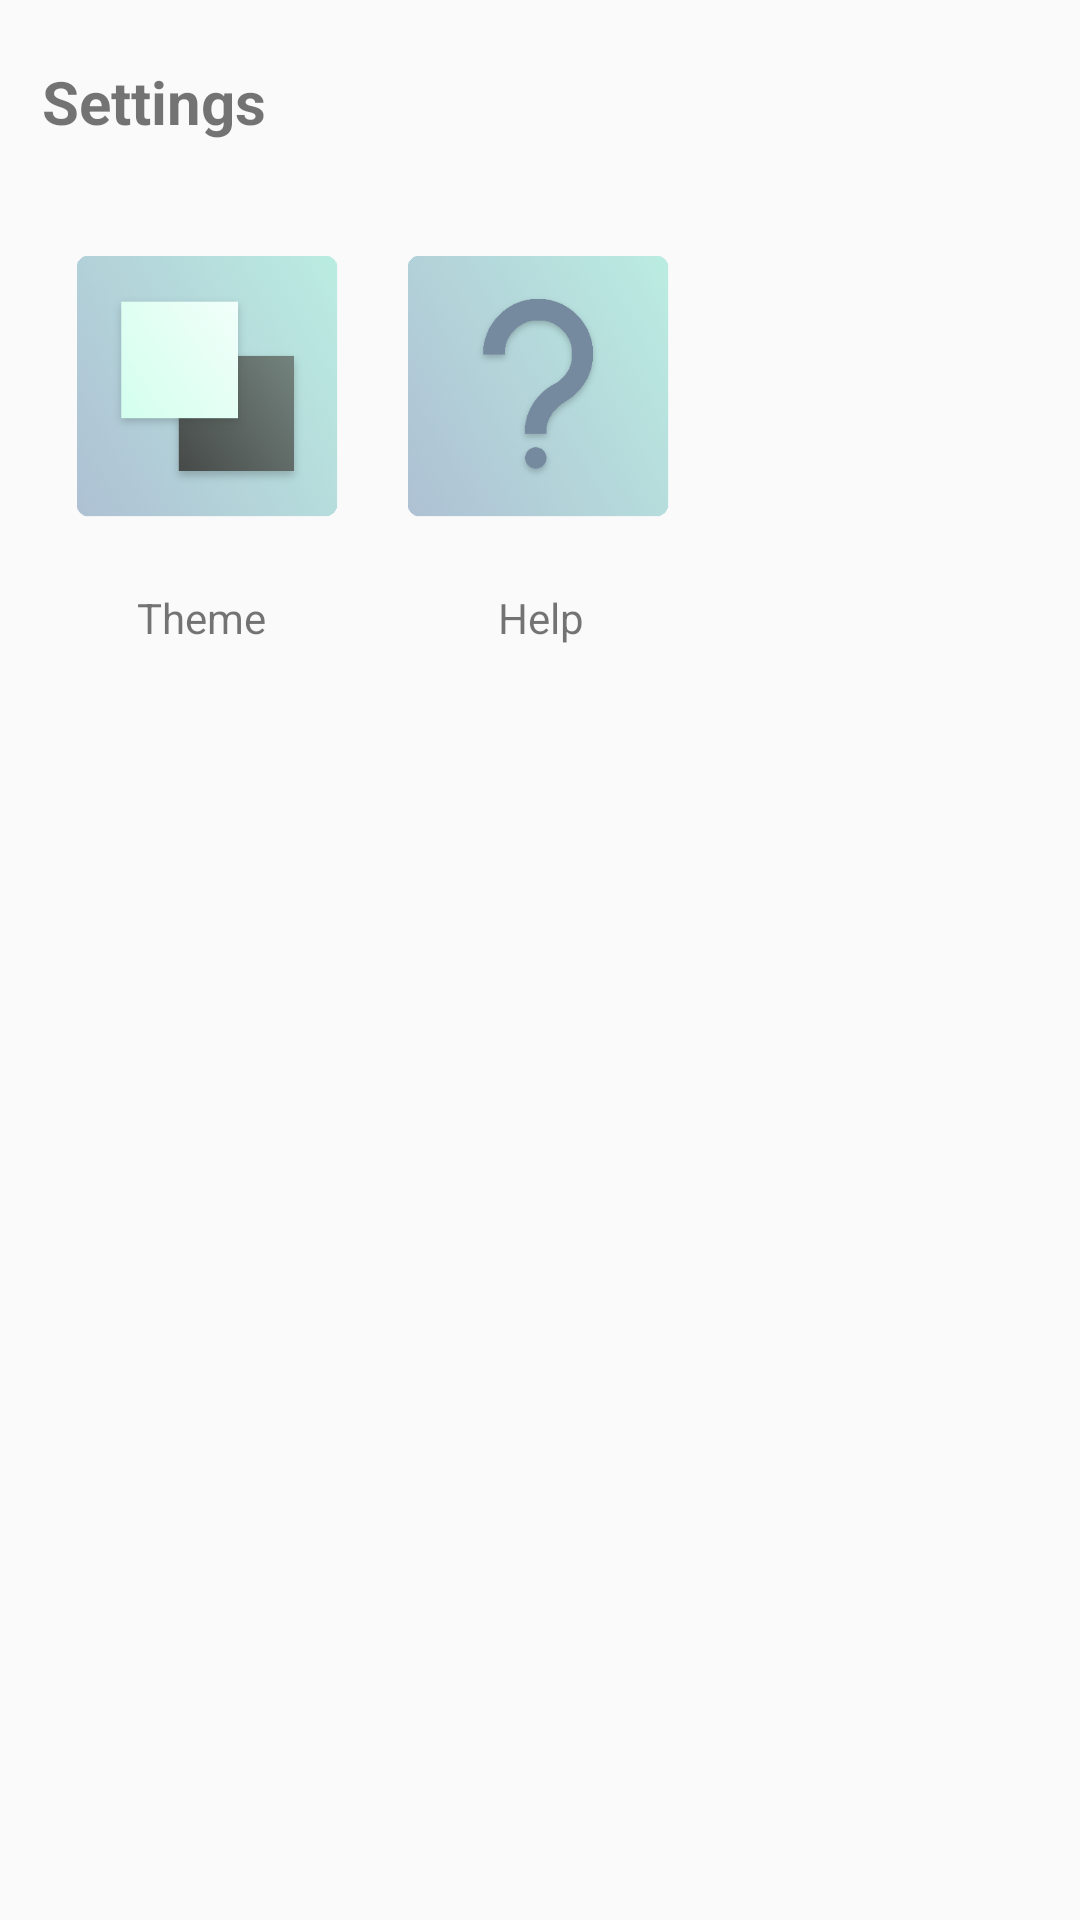

This screen was rendered from an Android layout file. Write that file and the resources it references.
<!-- AndroidManifest.xml: application theme AppTheme -->
<!-- res/layout/activity_settings.xml -->
<?xml version="1.0" encoding="utf-8"?>
<android.support.constraint.ConstraintLayout xmlns:android="http://schemas.android.com/apk/res/android"
    xmlns:app="http://schemas.android.com/apk/res-auto"
    xmlns:tools="http://schemas.android.com/tools"
    android:layout_width="match_parent"
    android:layout_height="match_parent"
    tools:context="com.cl.emphasize.SettingsActivity">

    <Button
        android:id="@+id/themeButton"
        android:layout_width="110dp"
        android:layout_height="110dp"
        android:background="@drawable/theme_custombutton"
        app:layout_constraintBottom_toBottomOf="parent"
        app:layout_constraintHorizontal_bias="0.058"
        app:layout_constraintLeft_toLeftOf="parent"
        app:layout_constraintRight_toRightOf="parent"
        app:layout_constraintTop_toTopOf="parent"
        app:layout_constraintVertical_bias="0.14" />

    <Button
        android:id="@+id/helpButton"
        android:layout_width="110dp"
        android:layout_height="110dp"
        android:background="@drawable/help_custombutton"
        app:layout_constraintBottom_toBottomOf="parent"
        app:layout_constraintLeft_toLeftOf="parent"
        app:layout_constraintRight_toRightOf="parent"
        app:layout_constraintTop_toTopOf="parent"
        app:layout_constraintVertical_bias="0.14" />

    <TextView
        android:id="@+id/settingsLabel"
        android:layout_width="167dp"
        android:layout_height="46dp"
        android:text="Settings"
        android:textSize="20sp"
        android:textStyle="bold"
        app:layout_constraintBottom_toBottomOf="parent"
        app:layout_constraintHorizontal_bias="0.073"
        app:layout_constraintLeft_toLeftOf="parent"
        app:layout_constraintRight_toRightOf="parent"
        app:layout_constraintTop_toTopOf="parent"
        app:layout_constraintVertical_bias="0.034" />

    <TextView
        android:id="@+id/themeLabel"
        android:layout_width="wrap_content"
        android:layout_height="wrap_content"
        android:text="Theme"
        app:layout_constraintBottom_toBottomOf="parent"
        app:layout_constraintLeft_toLeftOf="parent"
        app:layout_constraintRight_toRightOf="parent"
        app:layout_constraintTop_toTopOf="parent"
        app:layout_constraintHorizontal_bias="0.144"
        app:layout_constraintVertical_bias="0.316" />

    <TextView
        android:id="@+id/helpLabel"
        android:layout_width="wrap_content"
        android:layout_height="wrap_content"
        android:text="Help"
        app:layout_constraintBottom_toBottomOf="parent"
        app:layout_constraintLeft_toLeftOf="parent"
        app:layout_constraintRight_toRightOf="parent"
        app:layout_constraintTop_toTopOf="parent"
        app:layout_constraintHorizontal_bias="0.501"
        app:layout_constraintVertical_bias="0.316" />

</android.support.constraint.ConstraintLayout>
<!-- resources referenced by this layout -->
<resources>
  <!-- drawable help_custombutton (drawable) -->
  <?xml version="1.0" encoding="utf-8"?>
  <selector xmlns:android="http://schemas.android.com/apk/res/android">
      <item android:drawable="@mipmap/help_icon_normal"
          android:state_pressed="true" />
      <item android:drawable="@mipmap/help_icon_normal"
          android:state_focused="true" />
      <item android:drawable="@mipmap/help_icon_normal"/>
  </selector>
  <!-- drawable theme_custombutton (drawable) -->
  <?xml version="1.0" encoding="utf-8"?>
  <selector xmlns:android="http://schemas.android.com/apk/res/android">
      <item android:drawable="@mipmap/theme_icon_normal"
          android:state_pressed="true" />
      <item android:drawable="@mipmap/theme_icon_normal"
          android:state_focused="true" />
      <item android:drawable="@mipmap/theme_icon_normal"/>
  </selector>
  <style name="AppTheme" parent="Theme.AppCompat.Light.NoActionBar">
          
          <item name="colorPrimary">@color/blue1</item>
          <item name="colorPrimaryDark">@color/blue2</item>
          <item name="colorAccent">@color/pink1</item>
      </style>
  <color name="blue1">#5868bf</color>
  <color name="blue2">#3e4ba7</color>
</resources>
